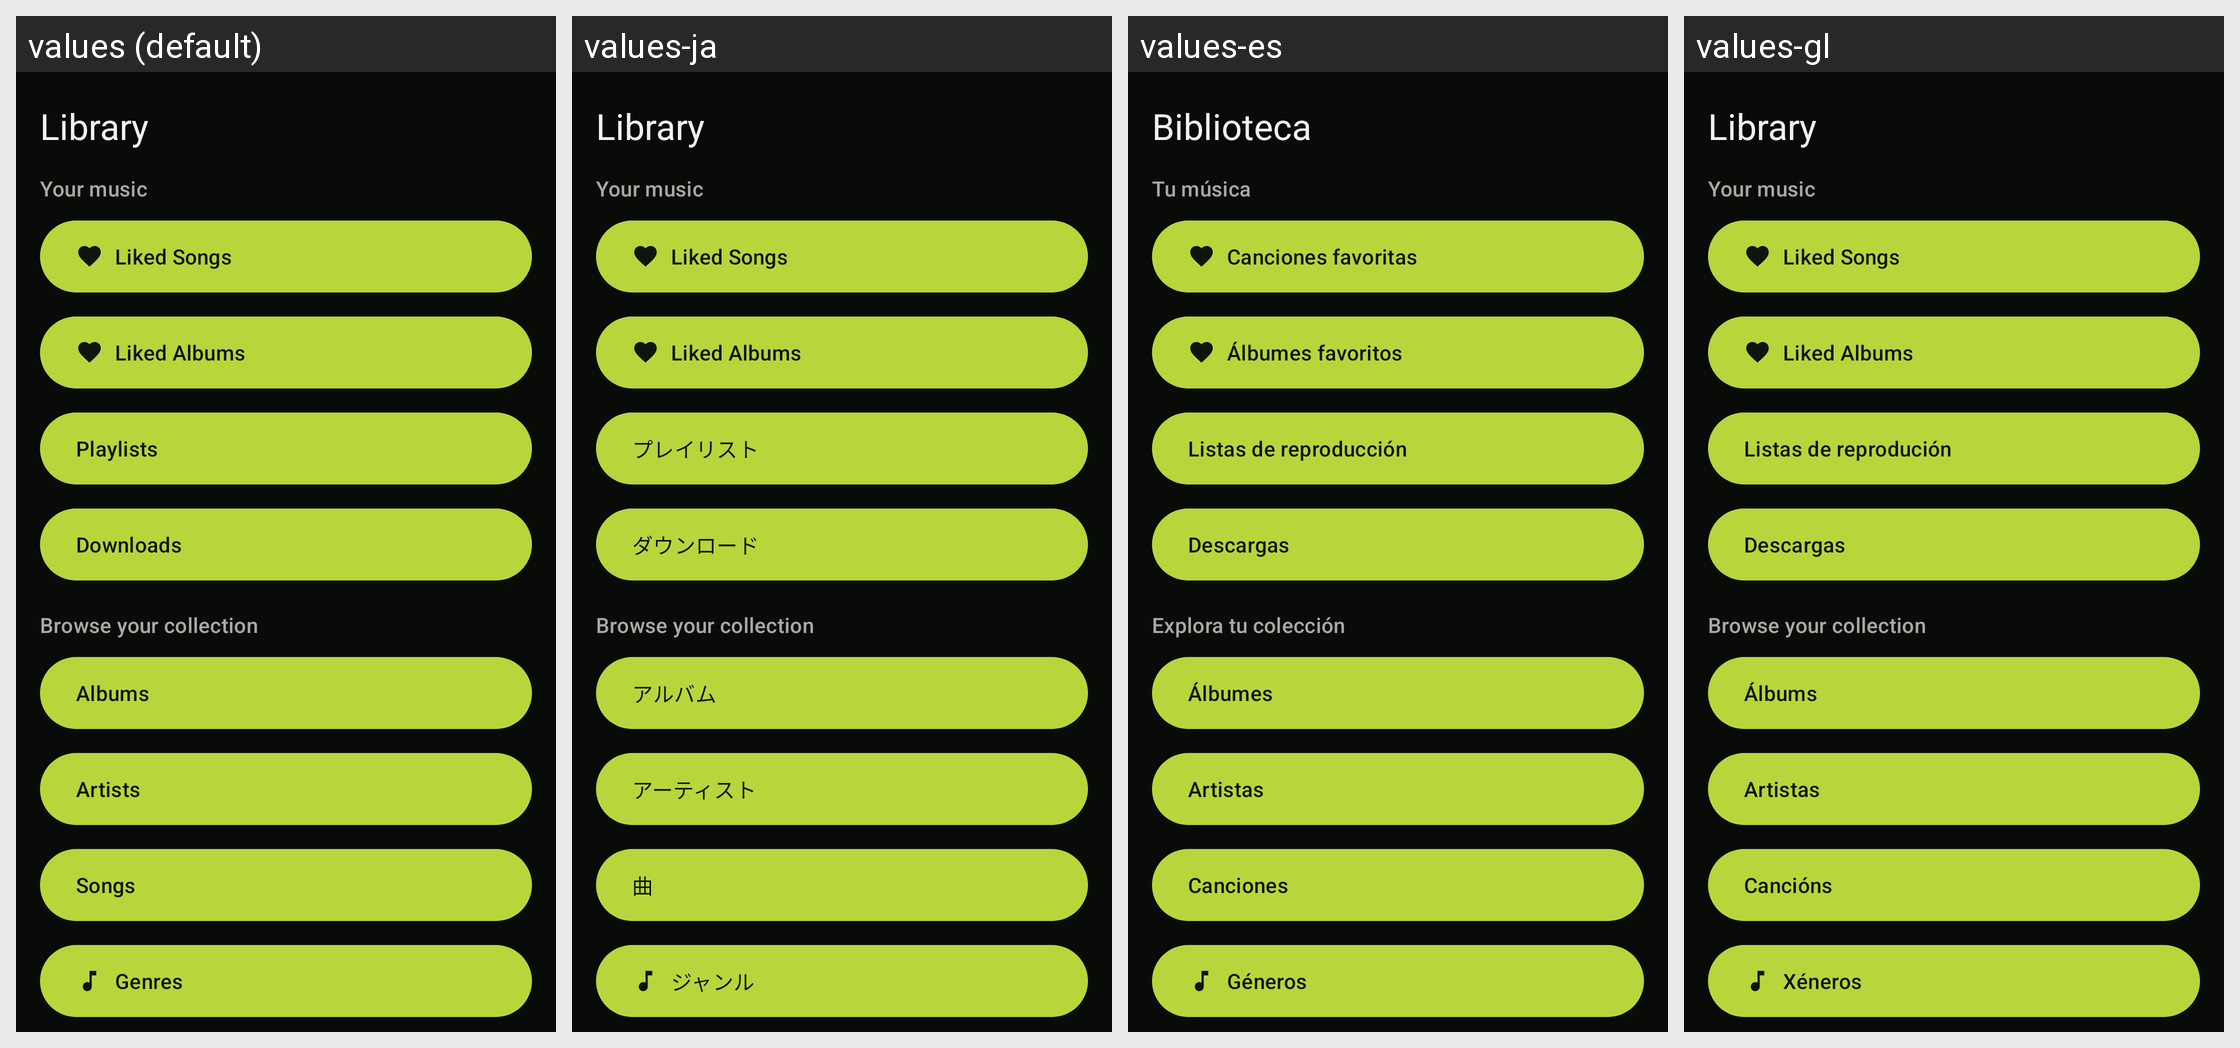

The Android screen above is rendered under several locales of the same app. Produce the string resources it draws, with the default and per-locale values.
Android screen res/layout/primary.xml rendered under 4 locales, left to right: values (default), values-ja, values-es, values-gl. Device: Nexus 5 (rendered at 1080×1920; each locale shown at half size, 540×960, under a caption strip naming it); theme UltrasonicTheme.Dark.
Other locales in the repository, not shown: values-cs, values-de, values-fr, values-hu, values-it, values-nb-rNO, values-nl, values-pl, values-pt, values-pt-rBR, values-ru, values-zh-rCN, values-zh-rTW.
Strings drawn on this screen, with the default value and each locale's value (text and hints the layout hard-codes, and strings that could not be matched under every locale, appear in the picture but are not listed):

library_hub.bottom_label
  values: Library
  values-ja: Library  [not translated; the default value is used]
  values-es: Biblioteca
  values-gl: Library  [not translated; the default value is used]

library.your_music
  values: Your music
  values-ja: Your music  [not translated; the default value is used]
  values-es: Tu música
  values-gl: Your music  [not translated; the default value is used]

library.liked_songs
  values: Liked Songs
  values-ja: Liked Songs  [not translated; the default value is used]
  values-es: Canciones favoritas
  values-gl: Liked Songs  [not translated; the default value is used]

library.liked_albums
  values: Liked Albums
  values-ja: Liked Albums  [not translated; the default value is used]
  values-es: Álbumes favoritos
  values-gl: Liked Albums  [not translated; the default value is used]

playlist.label
  values: Playlists
  values-ja: プレイリスト
  values-es: Listas de reproducción
  values-gl: Listas de reprodución

menu.downloads
  values: Downloads
  values-ja: ダウンロード
  values-es: Descargas
  values-gl: Descargas

library.collection
  values: Browse your collection
  values-ja: Browse your collection  [not translated; the default value is used]
  values-es: Explora tu colección
  values-gl: Browse your collection  [not translated; the default value is used]

main.albums_title
  values: Albums
  values-ja: アルバム
  values-es: Álbumes
  values-gl: Álbums

main.artists_title
  values: Artists
  values-ja: アーティスト
  values-es: Artistas
  values-gl: Artistas

main.songs_title
  values: Songs
  values-ja: 曲
  values-es: Canciones
  values-gl: Cancións

main.genres_title
  values: Genres
  values-ja: ジャンル
  values-es: Géneros
  values-gl: Xéneros
